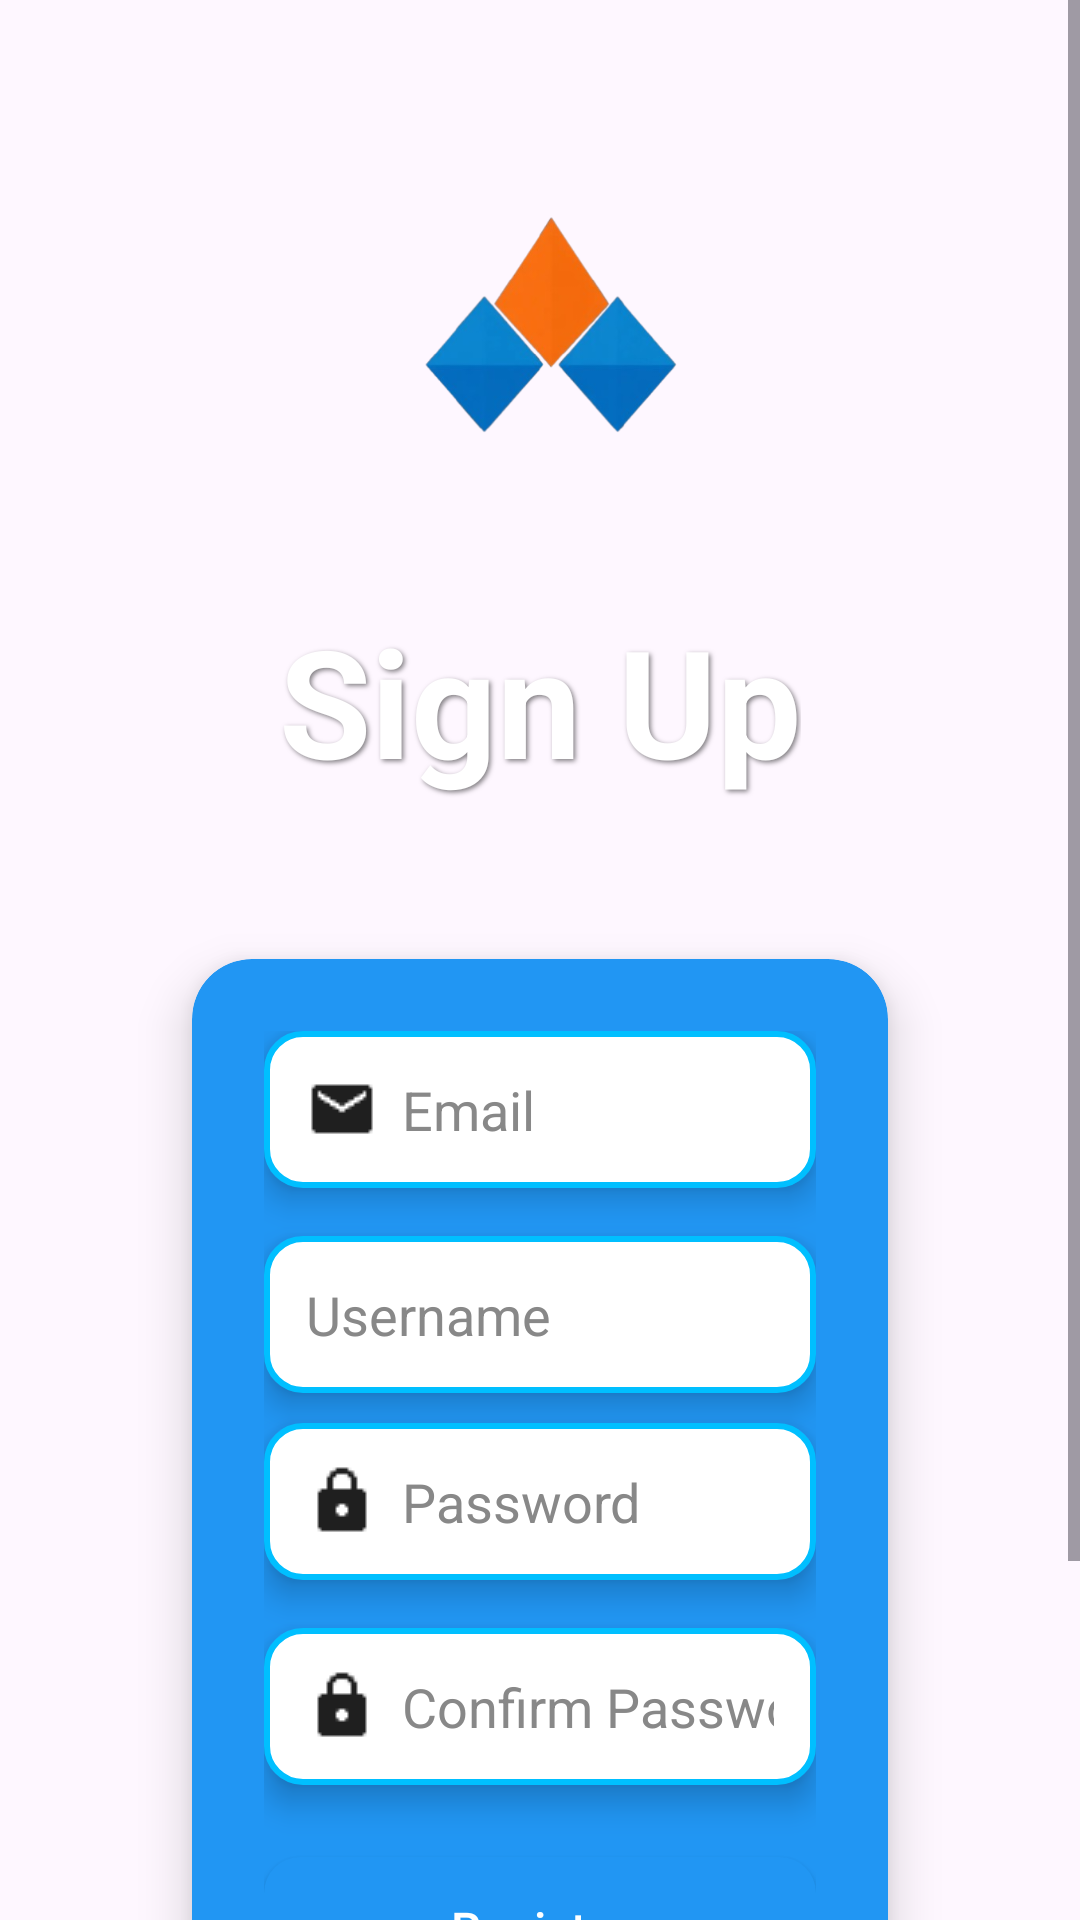

Here is an Android app screen rendered from its layout file. Give the layout XML and the strings, colors and styles it references.
<!-- AndroidManifest.xml: application theme Theme.StudentList2025 -->
<!-- res/layout/activity_sign_up.xml -->
<?xml version="1.0" encoding="utf-8"?>
<RelativeLayout xmlns:android="http://schemas.android.com/apk/res/android"
    xmlns:card_view="http://schemas.android.com/apk/res-auto"
    android:layout_width="match_parent"
    android:layout_height="match_parent">

    <ImageView
        android:id="@+id/bgImage"
        android:layout_width="match_parent"
        android:layout_height="match_parent"
        android:scaleType="centerCrop"
        android:src="@drawable/arby"
        android:contentDescription="Background" />

    <ScrollView
        android:layout_width="match_parent"
        android:layout_height="match_parent"
        android:fillViewport="true">

        <LinearLayout
            android:layout_width="match_parent"
            android:layout_height="wrap_content"
            android:orientation="vertical"
            android:gravity="center"
            android:padding="24dp">

            <ImageView
                android:id="@+id/logoImage"
                android:layout_width="140dp"
                android:layout_height="140dp"
                android:src="@drawable/loggo"
                android:contentDescription="App Logo"
                android:layout_marginTop="24dp"
                android:layout_marginBottom="12dp" />

            <TextView
                android:id="@+id/formTitle"
                android:layout_width="wrap_content"
                android:layout_height="wrap_content"
                android:text="Sign Up"
                android:textSize="50sp"
                android:textStyle="bold"
                android:textColor="#FFFFFF"
                android:shadowColor="#80000000"
                android:shadowDx="2"
                android:shadowDy="2"
                android:shadowRadius="4"
                android:layout_marginBottom="32dp" />

            <androidx.cardview.widget.CardView
                android:layout_width="match_parent"
                android:layout_height="wrap_content"
                android:layout_marginHorizontal="24dp"
                card_view:cardCornerRadius="20dp"
                card_view:cardElevation="10dp"
                card_view:cardUseCompatPadding="true"
                card_view:cardBackgroundColor="#2196F3">

                <LinearLayout
                    android:layout_width="match_parent"
                    android:layout_height="wrap_content"
                    android:orientation="vertical"
                    android:padding="24dp">

                    
                    <EditText
                        android:id="@+id/etEmail"
                        android:layout_width="match_parent"
                        android:layout_height="wrap_content"
                        android:hint="Email"
                        android:inputType="textEmailAddress"
                        android:background="@drawable/textbox_gradient"
                        android:padding="14dp"
                        android:textColor="#000000"
                        android:textColorHint="#888888"
                        android:drawableLeft="@drawable/ic_email_black_24dp"
                        android:drawablePadding="8dp"
                        android:elevation="6dp"
                        android:layout_marginBottom="16dp" />

                    <EditText
                        android:id="@+id/etUsername"
                        android:layout_width="match_parent"
                        android:layout_height="wrap_content"
                        android:hint="Username"
                        android:inputType="textPersonName"
                        android:background="@drawable/textbox_gradient"
                        android:padding="14dp"
                        android:textColor="#000000"
                        android:textColorHint="#888888"
                        android:drawableLeft="@drawable/ic_person_black_24dp"
                        android:drawablePadding="8dp"
                        android:elevation="6dp"
                        android:layout_marginBottom="10dp" />

                    <EditText
                        android:id="@+id/etPassword"
                        android:layout_width="match_parent"
                        android:layout_height="wrap_content"
                        android:hint="Password"
                        android:inputType="textPassword"
                        android:background="@drawable/textbox_gradient"
                        android:padding="14dp"
                        android:textColor="#000000"
                        android:textColorHint="#888888"
                        android:drawableLeft="@drawable/ic_lock_black_24dp"
                        android:drawablePadding="8dp"
                        android:elevation="6dp"
                        android:layout_marginBottom="16dp" />
                    <EditText
                        android:id="@+id/etConfirmPassword"
                        android:layout_width="match_parent"
                        android:layout_height="wrap_content"
                        android:hint="Confirm Password"
                        android:inputType="textPassword"
                        android:background="@drawable/textbox_gradient"
                        android:padding="14dp"
                        android:textColor="#000000"
                        android:textColorHint="#888888"
                        android:drawableLeft="@drawable/ic_lock_black_24dp"
                        android:drawablePadding="8dp"
                        android:elevation="6dp"
                        android:layout_marginBottom="24dp" />

                    <Button
                        android:id="@+id/btnRegister"
                        android:layout_width="match_parent"
                        android:layout_height="wrap_content"
                        android:text="Register"
                        android:textAllCaps="false"
                        android:textSize="16sp"
                        android:background="@drawable/button_gradient"
                        android:textColor="#FFFFFF"
                        android:elevation="6dp"
                        android:layout_marginBottom="16dp" />

                    <TextView
                        android:id="@+id/tvSignIn"
                        android:layout_width="wrap_content"
                        android:layout_height="wrap_content"
                        android:text="Already have an account? Sign In"
                        android:textSize="14sp"
                        android:textColor="#FFFFFF"
                        android:textColorLink="#2196F3"
                        android:layout_gravity="center"
                        android:clickable="true"
                        android:focusable="true" />
                </LinearLayout>
            </androidx.cardview.widget.CardView>
        </LinearLayout>
    </ScrollView>
</RelativeLayout>
<!-- resources referenced by this layout -->
<resources>
  <!-- drawable button_gradient (drawable) -->
  <?xml version="1.0" encoding="utf-8"?>
  <shape xmlns:android="http://schemas.android.com/apk/res/android"
      android:shape="rectangle">
      <solid android:color="#2196F3" /> 
      <corners android:radius="12dp" />
      <padding
          android:left="12dp"
          android:top="8dp"
          android:right="12dp"
          android:bottom="8dp" />
  </shape>
  <!-- drawable ic_email_black_24dp: png bitmap (drawable, 394 bytes) -->
  <!-- drawable ic_lock_black_24dp: png bitmap (drawable, 406 bytes) -->
  <!-- drawable loggo: png bitmap (drawable, 65894 bytes) -->
  <!-- drawable textbox_gradient (drawable) -->
  <?xml version="1.0" encoding="utf-8"?>
  <shape xmlns:android="http://schemas.android.com/apk/res/android"
      android:shape="rectangle">
      <solid android:color="#FFFFFF" />
      <corners android:radius="12dp" />
      <stroke
          android:width="2dp"
          android:color="#00BFFF" />
      <padding
          android:left="12dp"
          android:top="12dp"
          android:right="12dp"
          android:bottom="12dp" />
  </shape>
  <style name="Theme.StudentList2025" parent="Base.Theme.StudentList2025" />
  <style name="Base.Theme.StudentList2025" parent="Theme.Material3.DayNight.NoActionBar">
          <item name="colorPrimary">#0D47A1</item> 
          <item name="colorPrimaryVariant">#1565C0</item>
          <item name="colorAccent">#0D47A1</item>
          <item name="colorOnPrimary">#FFFFFF</item>
  
      </style>
</resources>
